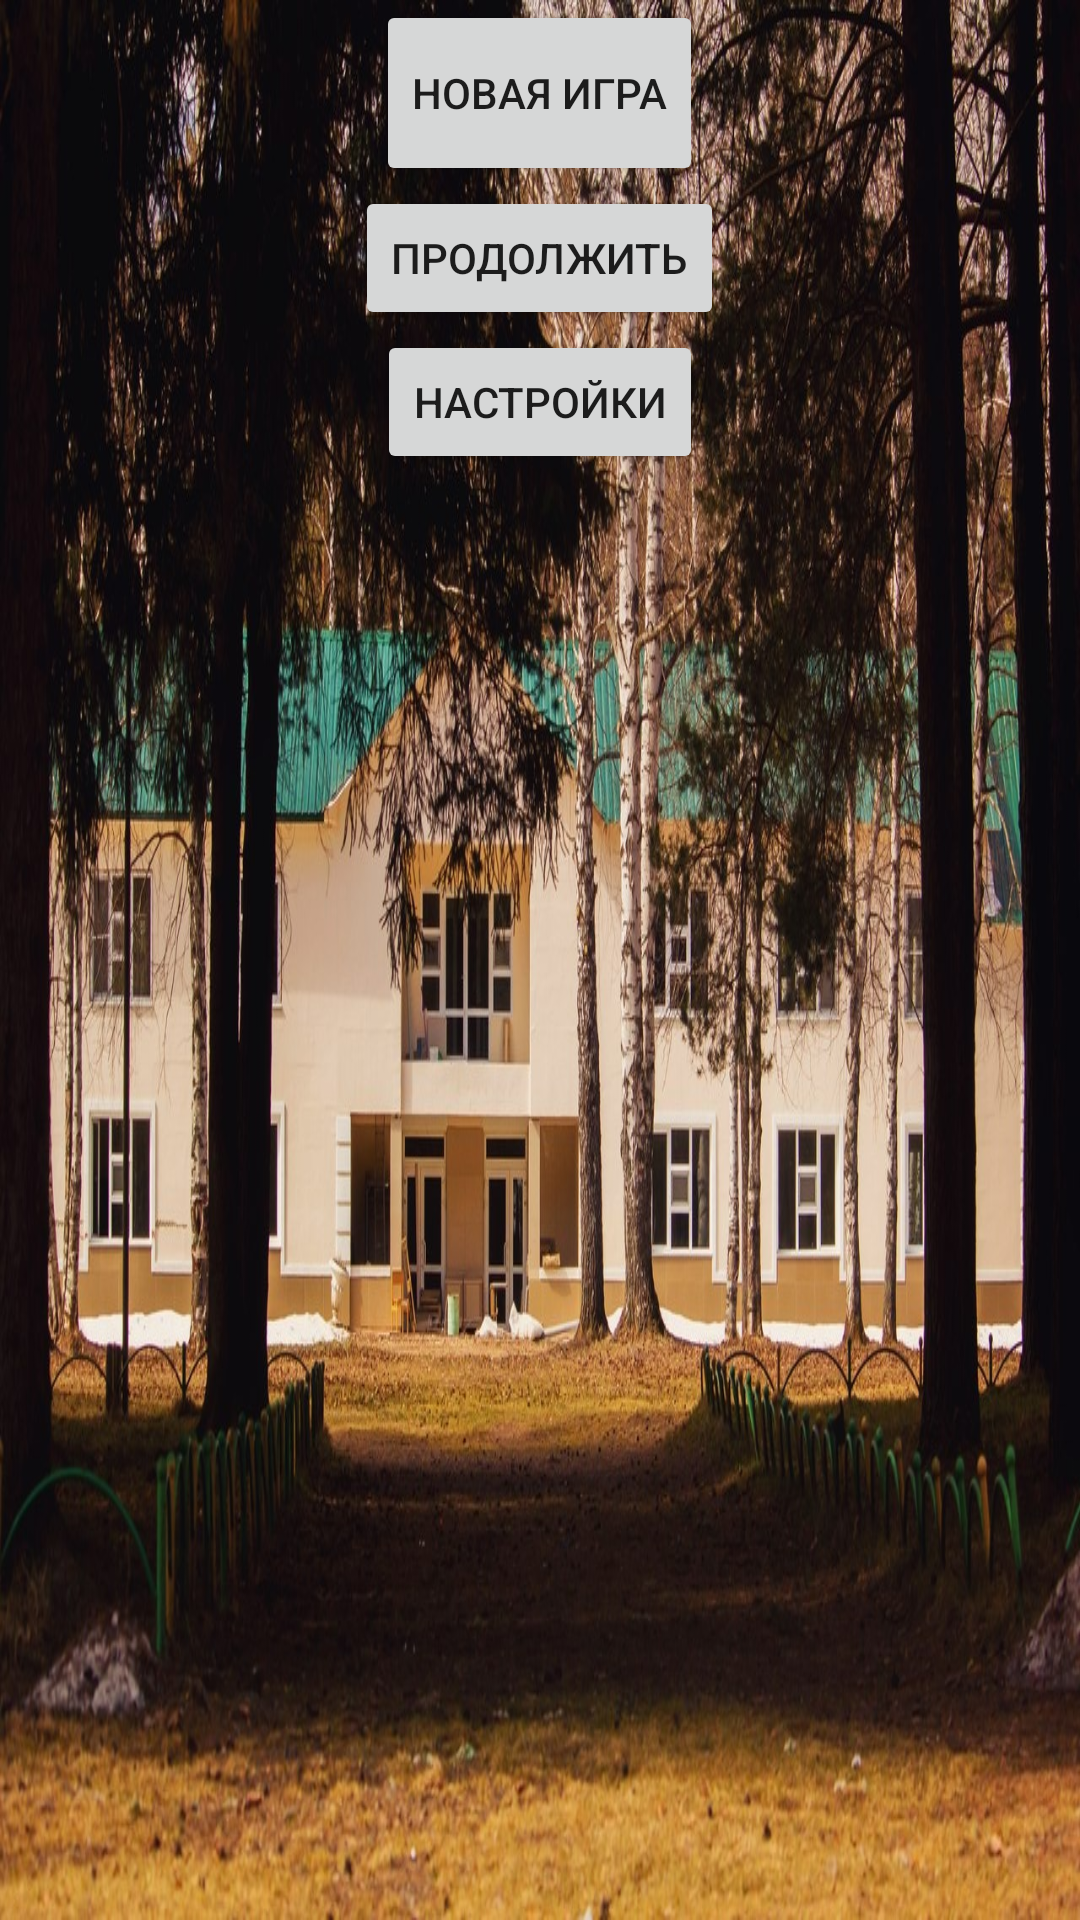

Write the Android layout XML for this screen, with the resource values it uses.
<!-- AndroidManifest.xml: application theme Theme.Timelessness -->
<!-- res/layout/menu_activity.xml -->
<?xml version="1.0" encoding="utf-8"?>
<FrameLayout xmlns:android="http://schemas.android.com/apk/res/android"
    android:layout_width="match_parent"
    android:layout_height="match_parent">
 <ImageView
    android:layout_width="match_parent"
    android:layout_height="match_parent"
    android:background="@drawable/lager"/>

 <LinearLayout
     android:id="@+id/txtWindow"
     android:layout_width="match_parent"
     android:layout_height="match_parent"
     android:layout_gravity="bottom"
     android:orientation="vertical">


  <Button
      android:id="@+id/startButton"
      android:layout_width="wrap_content"
      android:layout_height="62dp"
      android:text="новая игра"
      android:layout_gravity="center"
      android:visibility="visible" />

  <Button
      android:id="@+id/memoryButton"
      android:layout_width="wrap_content"
      android:layout_height="wrap_content"
      android:layout_gravity="center"
      android:text="продолжить"
      android:visibility="visible" />
  <Button
      android:id="@+id/settingsButton"
      android:layout_width="wrap_content"
      android:layout_height="wrap_content"
      android:layout_gravity="center"
      android:text="настройки"
      android:visibility="visible" />

 </LinearLayout>

</FrameLayout>
<!-- resources referenced by this layout -->
<resources>
  <!-- drawable lager: jpg bitmap (drawable, 424735 bytes) -->
  <style name="Theme.Timelessness" parent="Theme.MaterialComponents.DayNight.DarkActionBar">
          
          <item name="colorPrimary">@color/purple_500</item>
          <item name="colorPrimaryVariant">@color/purple_700</item>
          <item name="colorOnPrimary">@color/white</item>
          
          <item name="colorSecondary">@color/teal_200</item>
          <item name="colorSecondaryVariant">@color/teal_700</item>
          <item name="colorOnSecondary">@color/black</item>
          
          <item name="android:statusBarColor">?attr/colorPrimaryVariant</item>
          
      </style>
  <!-- not gathered from this repository: default colours our renderer supplied (Android Studio template values) -->
  <color name="purple_500">#FF6200EE</color>
  <color name="purple_700">#FF3700B3</color>
  <color name="teal_200">#FF03DAC5</color>
  <color name="teal_700">#FF018786</color>
  <color name="black">#FF000000</color>
  <color name="white">#FFFFFFFF</color>
</resources>
